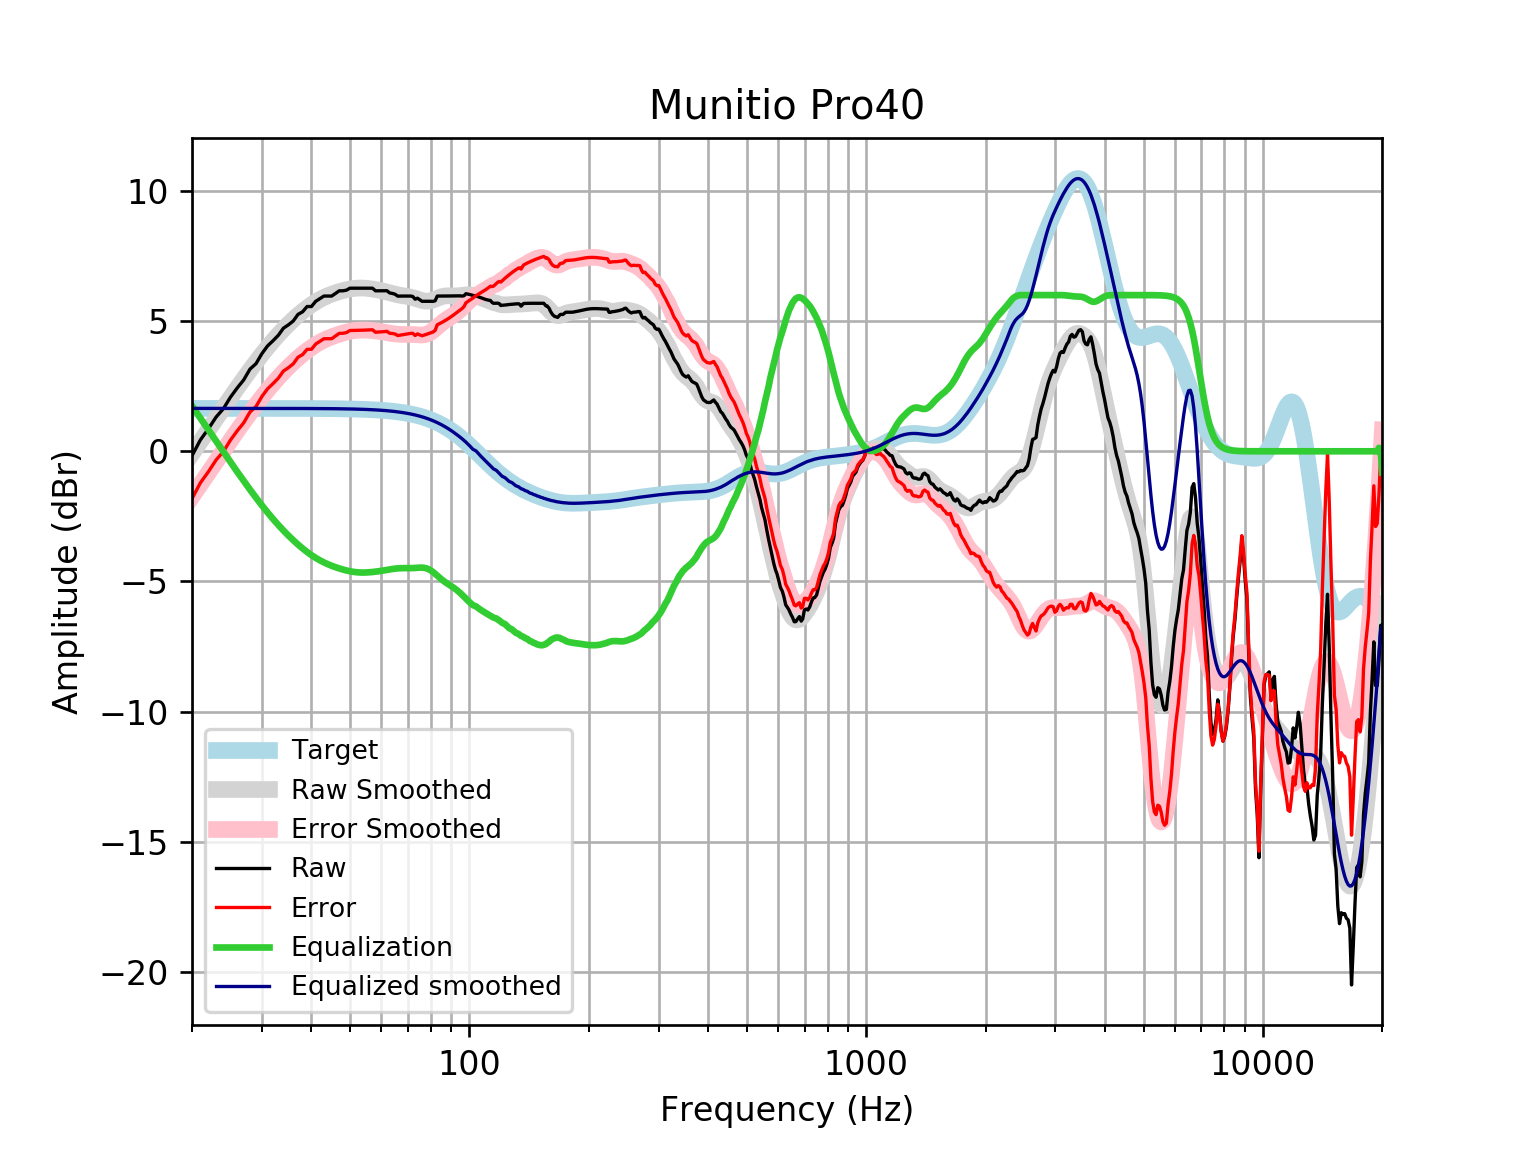

The file beside this chart, header and first rows:
frequency, raw, error, smoothed, error_smoothed, equalization, equalized_raw, equalized_smoothed, target
20, -0.1705, -1.818, -0.09474, -1.743, 1.743, 1.572, 1.648, 1.648
21, 0.4383, -1.209, 0.3766, -1.271, 1.271, 1.71, 1.648, 1.648
22, 0.8645, -0.7833, 0.828, -0.8198, 0.8198, 1.684, 1.648, 1.648
23, 1.315, -0.3329, 1.259, -0.3883, 0.3883, 1.703, 1.648, 1.648
24, 1.638, -0.01019, 1.671, 0.02319, -0.02319, 1.614, 1.648, 1.648
25, 2.078, 0.4305, 2.062, 0.4147, -0.4147, 1.663, 1.648, 1.648
26, 2.433, 0.7849, 2.434, 0.7863, -0.7863, 1.646, 1.648, 1.648
27, 2.742, 1.094, 2.786, 1.138, -1.138, 1.604, 1.648, 1.648
28, 3.156, 1.509, 3.118, 1.47, -1.47, 1.686, 1.647, 1.647
29, 3.367, 1.72, 3.43, 1.783, -1.783, 1.585, 1.647, 1.647
30, 3.75, 2.103, 3.722, 2.075, -2.075, 1.675, 1.647, 1.647
31, 4.046, 2.399, 3.993, 2.346, -2.346, 1.7, 1.647, 1.647
32, 4.245, 2.599, 4.244, 2.597, -2.597, 1.648, 1.647, 1.647
33, 4.454, 2.807, 4.475, 2.829, -2.829, 1.625, 1.647, 1.647
34, 4.729, 3.083, 4.688, 3.042, -3.042, 1.687, 1.646, 1.646
35, 4.857, 3.211, 4.883, 3.237, -3.237, 1.62, 1.646, 1.646
36, 5.007, 3.361, 5.062, 3.417, -3.417, 1.59, 1.645, 1.645
37, 5.258, 3.613, 5.226, 3.581, -3.581, 1.677, 1.645, 1.645
38, 5.359, 3.714, 5.375, 3.731, -3.731, 1.628, 1.644, 1.644
39, 5.56, 3.916, 5.51, 3.866, -3.866, 1.694, 1.644, 1.644
40, 5.56, 3.917, 5.63, 3.987, -3.987, 1.573, 1.643, 1.643
41, 5.761, 4.119, 5.736, 4.094, -4.094, 1.667, 1.642, 1.642
42, 5.862, 4.221, 5.828, 4.187, -4.187, 1.675, 1.641, 1.641
43, 5.962, 4.322, 5.907, 4.268, -4.268, 1.695, 1.64, 1.64
44, 5.962, 4.324, 5.976, 4.337, -4.337, 1.625, 1.639, 1.639
45, 5.962, 4.325, 6.035, 4.398, -4.398, 1.564, 1.637, 1.637
46, 6.063, 4.427, 6.087, 4.451, -4.451, 1.611, 1.635, 1.635
47, 6.163, 4.53, 6.132, 4.499, -4.499, 1.665, 1.634, 1.633
48, 6.163, 4.532, 6.172, 4.54, -4.54, 1.623, 1.631, 1.631
49, 6.188, 4.559, 6.206, 4.577, -4.577, 1.612, 1.629, 1.629
50, 6.264, 4.638, 6.233, 4.607, -4.607, 1.657, 1.626, 1.626
51, 6.264, 4.641, 6.253, 4.63, -4.63, 1.634, 1.623, 1.623
52, 6.264, 4.644, 6.266, 4.646, -4.646, 1.618, 1.62, 1.62
53, 6.264, 4.648, 6.271, 4.655, -4.655, 1.609, 1.616, 1.616
54, 6.264, 4.652, 6.269, 4.657, -4.657, 1.607, 1.612, 1.612
55, 6.264, 4.657, 6.261, 4.654, -4.654, 1.61, 1.607, 1.607
56, 6.264, 4.662, 6.249, 4.647, -4.647, 1.617, 1.602, 1.602
57, 6.264, 4.668, 6.233, 4.636, -4.636, 1.628, 1.596, 1.596
58, 6.163, 4.573, 6.214, 4.623, -4.623, 1.54, 1.59, 1.59
59, 6.163, 4.58, 6.192, 4.609, -4.609, 1.555, 1.583, 1.583
60, 6.163, 4.587, 6.168, 4.592, -4.592, 1.571, 1.576, 1.576
61, 6.163, 4.596, 6.142, 4.574, -4.574, 1.589, 1.568, 1.568
62, 6.166, 4.607, 6.114, 4.555, -4.555, 1.61, 1.559, 1.559
63, 6.081, 4.532, 6.086, 4.537, -4.537, 1.544, 1.549, 1.549
64, 6.063, 4.524, 6.058, 4.52, -4.52, 1.543, 1.538, 1.538
65, 6.031, 4.504, 6.033, 4.506, -4.506, 1.525, 1.527, 1.527
66, 5.959, 4.445, 6.01, 4.495, -4.495, 1.464, 1.514, 1.514
67, 5.962, 4.461, 5.991, 4.49, -4.49, 1.473, 1.501, 1.501
68, 5.962, 4.476, 5.974, 4.488, -4.488, 1.475, 1.486, 1.486
69, 5.962, 4.492, 5.959, 4.488, -4.488, 1.474, 1.471, 1.471
70, 5.962, 4.509, 5.943, 4.489, -4.489, 1.473, 1.454, 1.454
71, 5.962, 4.527, 5.924, 4.489, -4.489, 1.473, 1.436, 1.436
72, 5.948, 4.532, 5.902, 4.486, -4.486, 1.463, 1.416, 1.416
73, 5.842, 4.446, 5.875, 4.48, -4.48, 1.362, 1.395, 1.395
74, 5.88, 4.507, 5.846, 4.473, -4.473, 1.407, 1.373, 1.373
75, 5.819, 4.47, 5.817, 4.468, -4.468, 1.352, 1.349, 1.349
76, 5.761, 4.437, 5.792, 4.468, -4.468, 1.293, 1.324, 1.324
77, 5.761, 4.464, 5.774, 4.476, -4.476, 1.285, 1.297, 1.297
78, 5.761, 4.492, 5.766, 4.497, -4.497, 1.264, 1.269, 1.269
79, 5.761, 4.522, 5.77, 4.531, -4.531, 1.23, 1.239, 1.239
... 553 more rows
